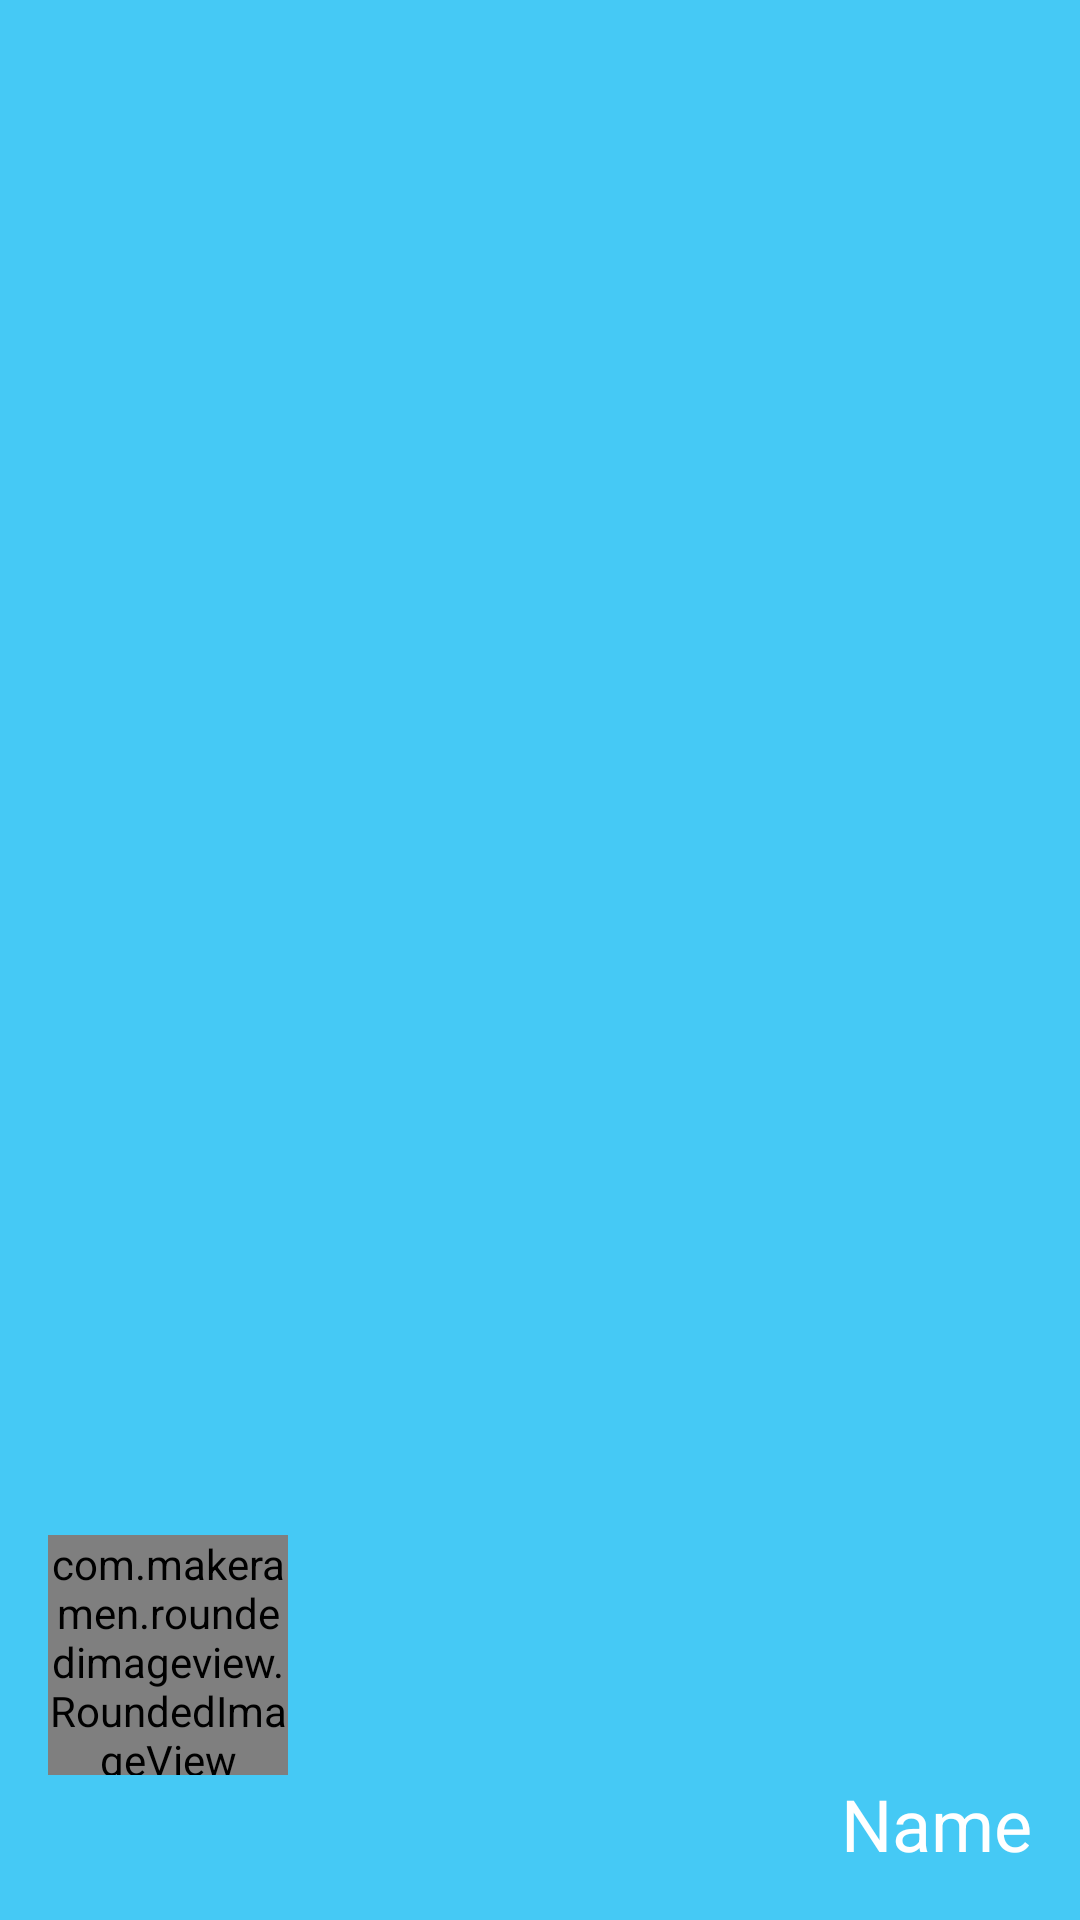

Produce the Android XML layout that renders to this screen, including the resource entries it uses.
<!-- AndroidManifest.xml: application theme AppTheme -->
<!-- res/layout/drawer_header.xml -->
<?xml version="1.0" encoding="utf-8"?>
<LinearLayout xmlns:android="http://schemas.android.com/apk/res/android"
    xmlns:app="http://schemas.android.com/apk/res-auto"
    android:layout_width="match_parent"
    android:layout_height="160dp"
    android:background="@color/colorPrimary"
    android:gravity="bottom"
    android:orientation="vertical"
    android:padding="16dp"
    android:theme="@style/ThemeOverlay.AppCompat.Dark">

    <com.makeramen.roundedimageview.RoundedImageView
        android:id="@+id/profile_image"
        android:layout_width="80dp"
        android:layout_height="80dp"
        android:layout_marginTop="16dp"
        android:src="@color/colorRed"
        android:scaleType="centerCrop"
        app:riv_corner_radius="40dp"
        app:riv_oval="false"/>

    <TextView
        android:id="@+id/profile_name"
        android:layout_width="match_parent"
        android:layout_height="wrap_content"
        android:layout_gravity="bottom|end"
        android:text="Name"
        android:textAppearance="@style/TextAppearance.AppCompat.Headline"
        android:textDirection="rtl" />

</LinearLayout>
<!-- resources referenced by this layout -->
<resources>
  <color name="colorPrimary">#45C9F5</color>
  <color name="colorRed">#EF4346</color>
  <style name="AppTheme" parent="Theme.AppCompat.Light.DarkActionBar">
          
          <item name="colorPrimary">@color/colorPrimary</item>
          <item name="colorPrimaryDark">@color/colorPrimaryDark</item>
          <item name="colorAccent">@color/colorAccent</item>
      </style>
  <color name="colorPrimaryDark">#1893D0</color>
  <color name="colorAccent">#6EC7B1</color>
</resources>
